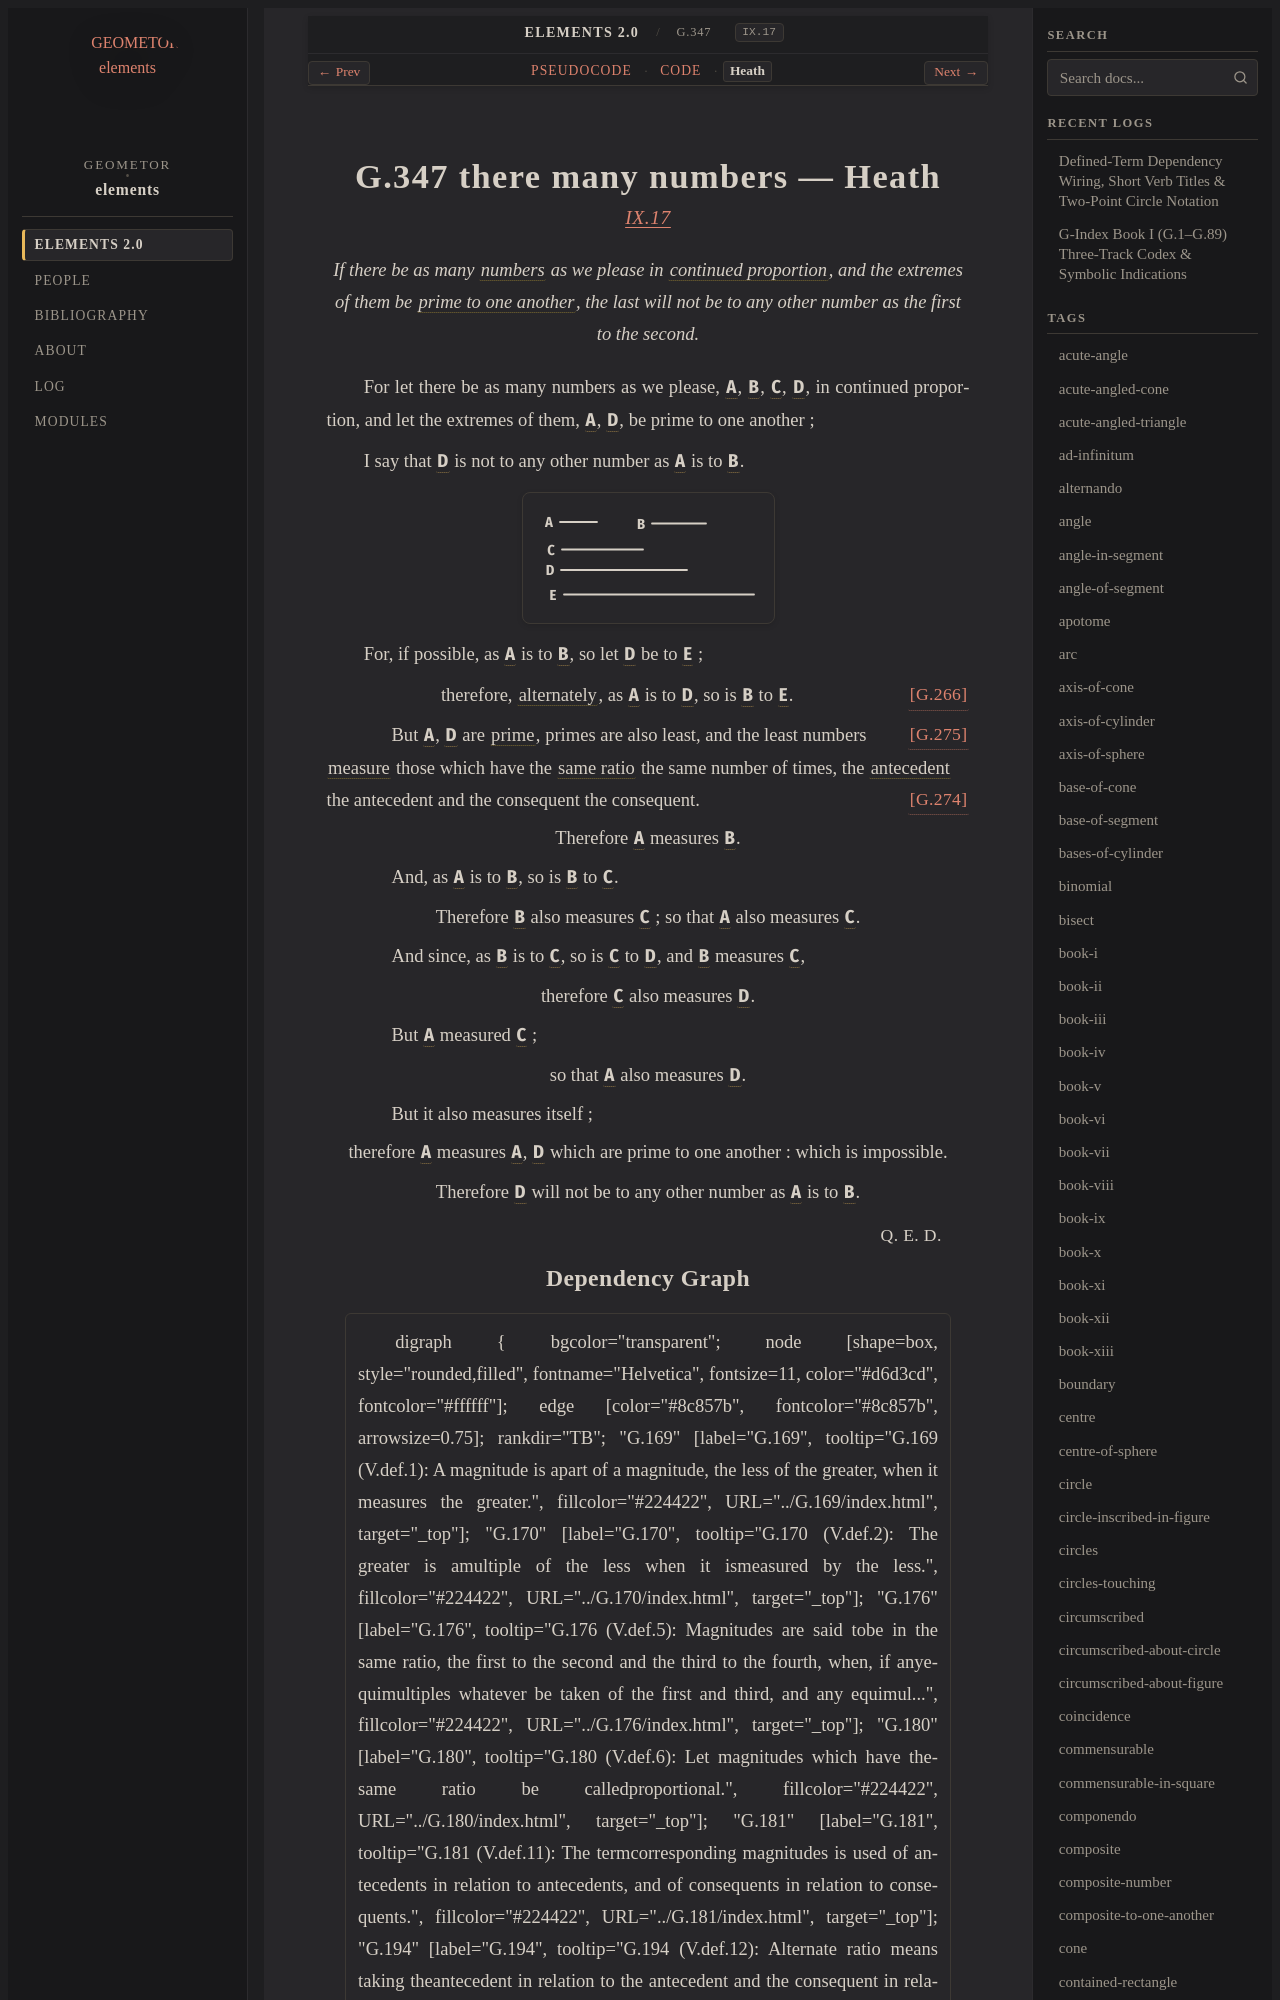

repository: geometor/elements · page: elements2/G.347/heath.html · generator: sphinx

:canonical_id: G.347
:original_id: IX.17
:title: G.347 there many numbers
:volume: II
:book: IX
:type: prop

G.347 there many numbers — Heath
================================

.. rubric:: `IX.17 <https://geometor.github.io/euclid/heath/volume_II/book_ix/propositions/17/>`_

.. enunciation::

   If there be as many :term:`numbers <G.248>` as we please in :term:`continued proportion <G.180>`, and the extremes of them be :term:`prime to one another <G.249>`, the last will not be to any other number as the first to the second.

For let there be as many numbers as we please, :g:`A <g1:A>`, :g:`B <g1:B>`, :g:`C <g1:C>`, :g:`D <g1:D>`, in continued proportion, and let the extremes of them, :g:`A <g1:A>`, :g:`D <g1:D>`, be prime to one another ;

I say that :g:`D <g1:D>` is not to any other number as :g:`A <g1:A>` is to :g:`B <g1:B>`.

.. picture:: g1.svg
   :alt: Proposition 17

For, if possible, as :g:`A <g1:A>` is to :g:`B <g1:B>`, so let :g:`D <g1:D>` be to :g:`E <g1:E>` ;

.. assertion:: [G.266] <G.266>

   therefore, :term:`alternately <G.194>`, as :g:`A <g1:A>` is to :g:`D <g1:D>`, so is :g:`B <g1:B>` to :g:`E <g1:E>`.

.. subclause::

   But :g:`A <g1:A>`, :g:`D <g1:D>` are :term:`prime <G.283>`, primes are also least, :just:`[G.275] <G.275>` and the least numbers :term:`measure <G.253>` those which have the :term:`same ratio <G.176>` the same number of times, the :term:`antecedent <G.181>` the antecedent and the consequent the consequent. :just:`[G.274] <G.274>`

.. assertion::

   Therefore :g:`A <g1:A>` measures :g:`B <g1:B>`.

.. subclause::

   And, as :g:`A <g1:A>` is to :g:`B <g1:B>`, so is :g:`B <g1:B>` to :g:`C <g1:C>`.

.. assertion::

   Therefore :g:`B <g1:B>` also measures :g:`C <g1:C>` ; so that :g:`A <g1:A>` also measures :g:`C <g1:C>`.

.. subclause::

   And since, as :g:`B <g1:B>` is to :g:`C <g1:C>`, so is :g:`C <g1:C>` to :g:`D <g1:D>`, and :g:`B <g1:B>` measures :g:`C <g1:C>`,

.. assertion::

   therefore :g:`C <g1:C>` also measures :g:`D <g1:D>`.

.. subclause::

   But :g:`A <g1:A>` measured :g:`C <g1:C>` ;

.. assertion::

   so that :g:`A <g1:A>` also measures :g:`D <g1:D>`.

.. subclause::

   But it also measures itself ;

.. assertion::

   therefore :g:`A <g1:A>` measures :g:`A <g1:A>`, :g:`D <g1:D>` which are prime to one another : which is impossible.

.. assertion::

   Therefore :g:`D <g1:D>` will not be to any other number as :g:`A <g1:A>` is to :g:`B <g1:B>`.

.. qed::

   :just:`Q. E. D.`
